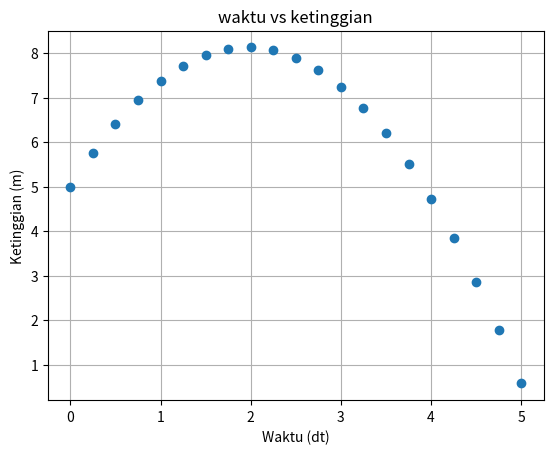

Write Python code to recreate this figure.
#!/usr/bin/env python3
# -*- coding: utf-8 -*-
"""
Created on Sat May 18 10:17:53 2019

[redacted]
"""
import matplotlib.pyplot as plt
import numpy as np

# =============================================================================
# Metode inversi garis
# =============================================================================
t = [0.00, 0.25, 0.50, 0.75,
     1.00, 1.25, 1.50, 1.75,
     2.00, 2.25, 2.50, 2.75,
     3.00, 3.25, 3.50, 3.75,
     4.00, 4.25, 4.50, 4.75,
     5.00]

h = [5.00, 5.75, 6.40, 6.94,
     7.38, 7.72, 7.96, 8.10,
     8.13, 8.07, 7.90, 7.62,
     7.25, 6.77, 6.20, 5.52,
     4.73, 3.85, 2.86, 1.77,
     0.58]

fig, ax = plt.subplots()
ax.plot(t, h, 'o')

ax.set(xlabel='Waktu (dt)', ylabel='Ketinggian (m)',
       title='waktu vs ketinggian')
ax.grid()

fig.savefig("test.png")
plt.show()


def inversiID(t, h):
    '''
    Calculating m1 + m2x
    '''
    index_h0 = t.index(0)
    h0 = h[index_h0]
    t2 = []
    for i in range(len(t)):
        t2.append(t[i]**2)

    # matrix G
    # =============================================================================
    G = np.array([t, t2]).transpose()
    # matrix Gt: G transpose
    Gt = G.transpose()

    # Gt*G
    # =============================================================================
    # GtG = np.matmul(Gt, G)

    # matrix d
    # =============================================================================
    d = []
    for i in range(len(h)):
        d.append([h[i] - h0])
    d = np.array(d)

    # Gtd
    # =============================================================================
    # Gtd = np.matmul(Gt, d)

    # Inverse Gt*G
    # =============================================================================
    invGtG = np.linalg.inv(np.matmul(Gt, G))

    # m
    # =============================================================================
    m = np.matmul(np.matmul(invGtG, Gt), d)
    return m


# =============================================================================
# g = 1.63364764 m/det^2
# =============================================================================
m = inversiID(t, h)
g = -2*m[1][0]
print("matrix m: \n", m)
print("g: \n", g)
